Photos from the image-classification dataset "cloud_classify" in the GitHub repository Mhapong/cloud_classify. Its 11 classes are: altocumulus, altostratus, cirrocumulus, cirrostratus, cirrus, contrails, cumulonimbus, cumulus, nimbostratus, stratocumulus, stratus.

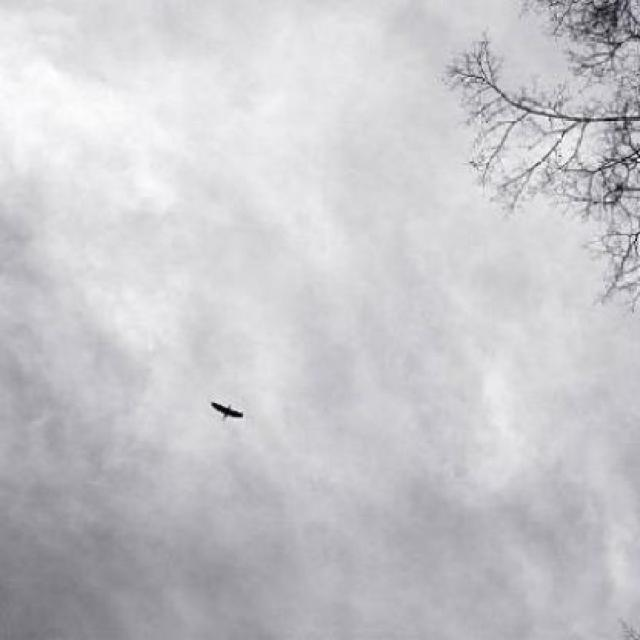
Label: altostratus

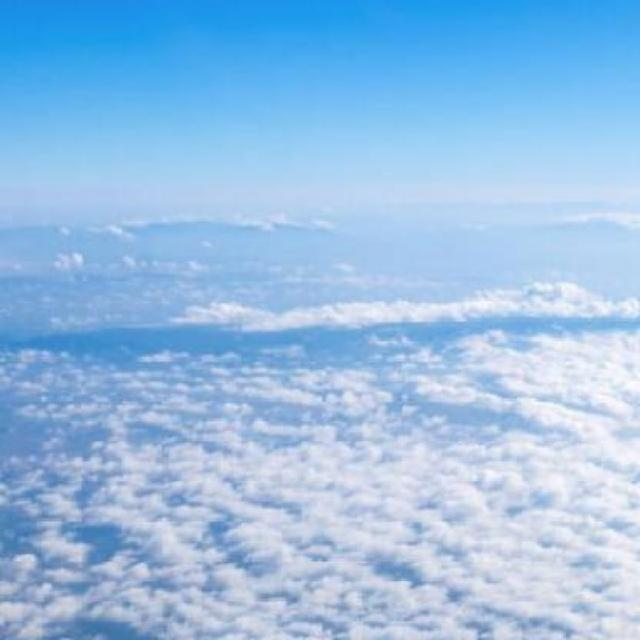
Label: cirrostratus

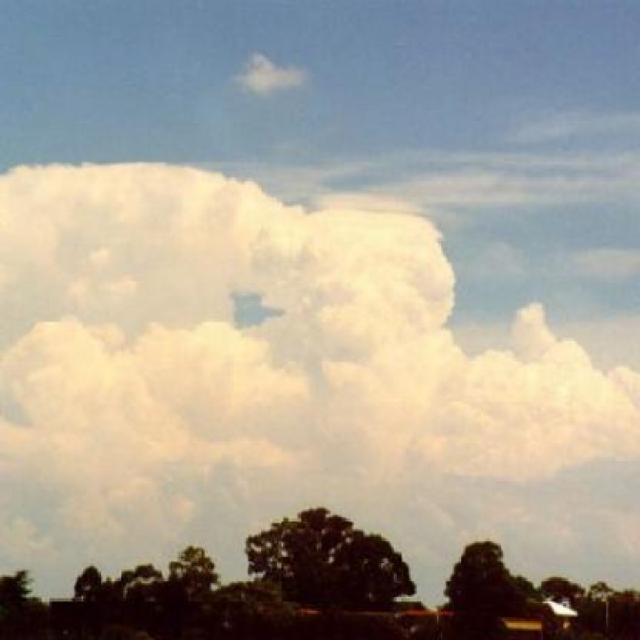
Label: cumulonimbus

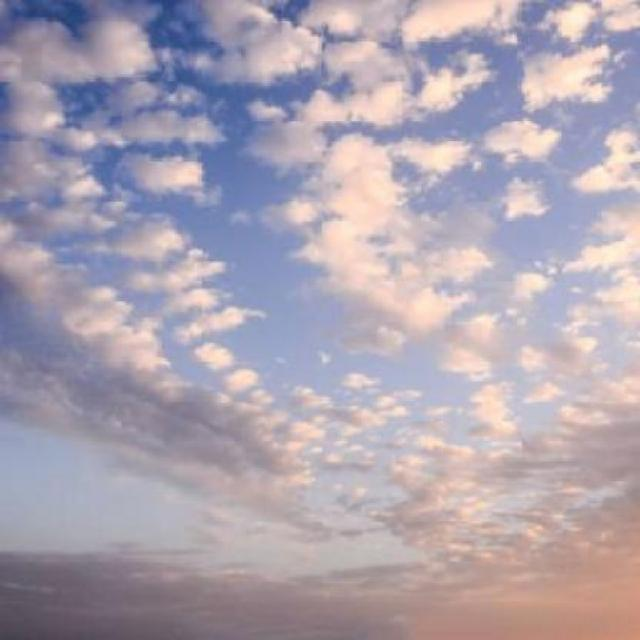
Label: cirrocumulus

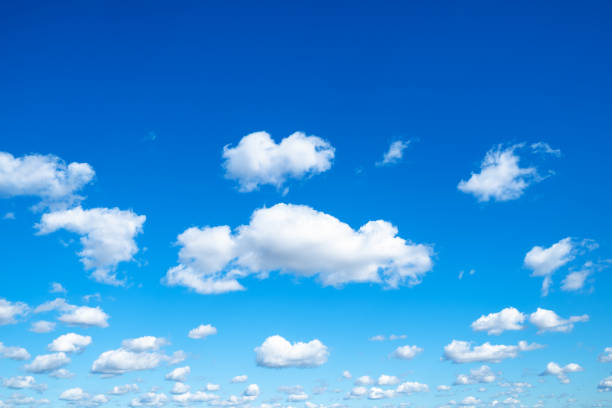
Label: cumulus

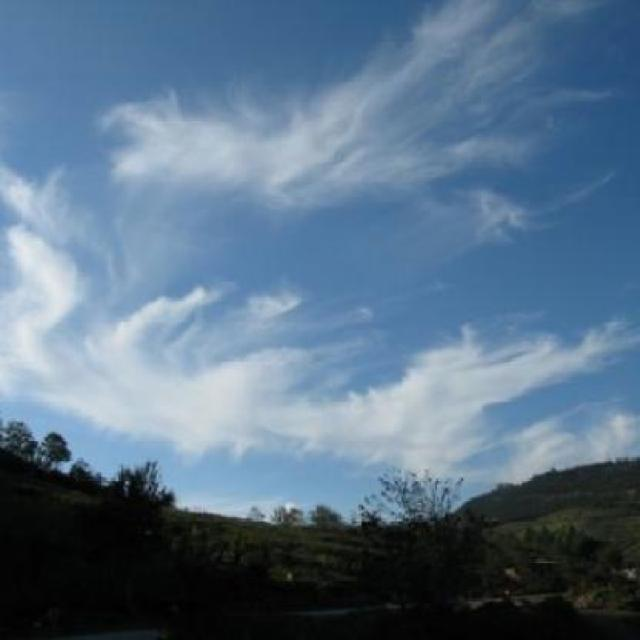
Label: cirrus
